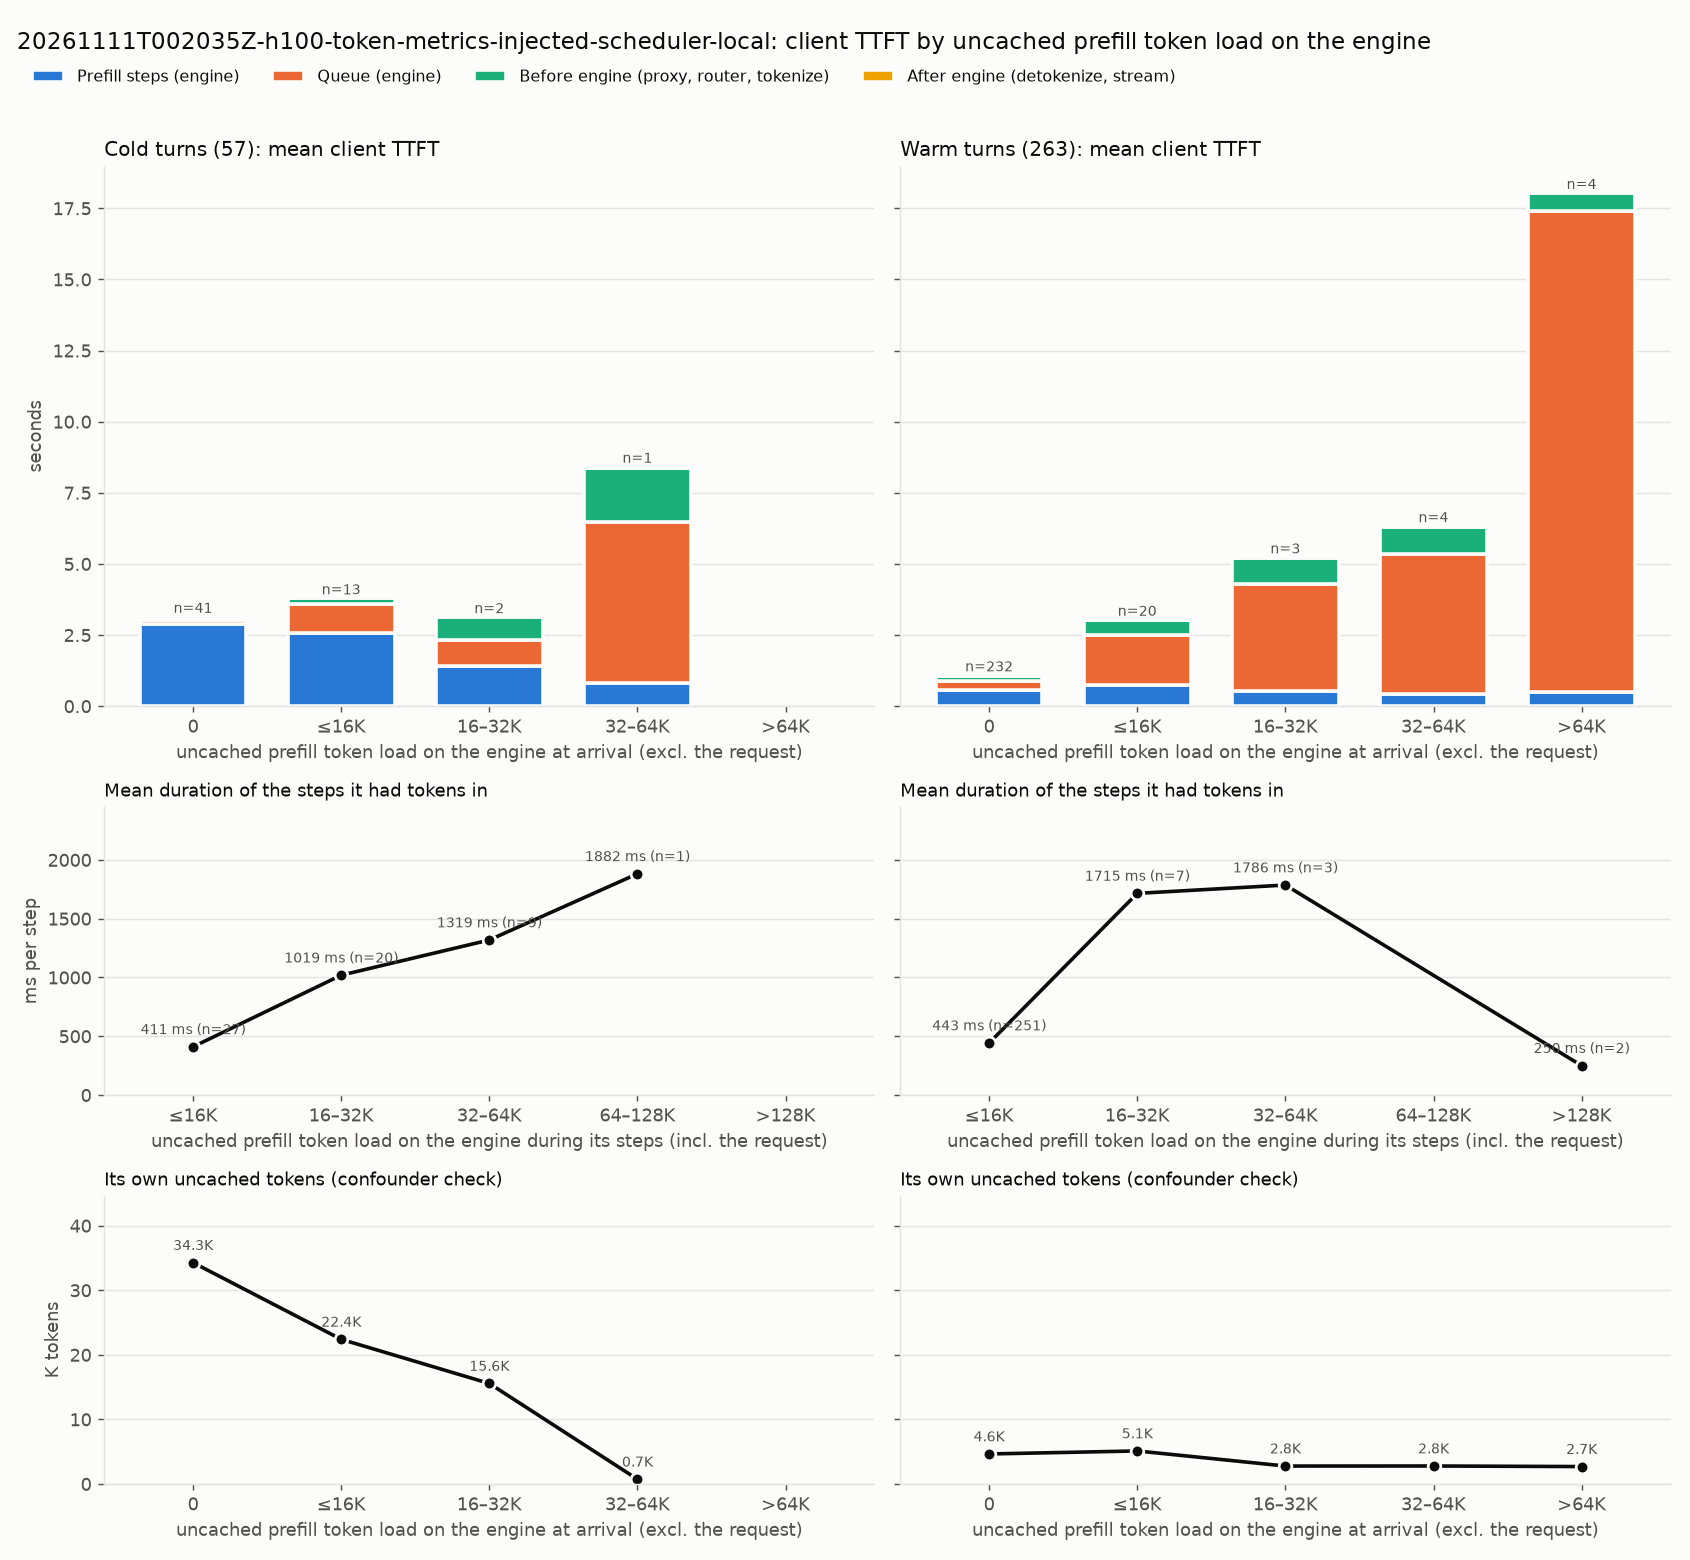

The file beside this chart, header and first rows:
kind, engine_load, requests, mean_engine_load_tokens, mean_own_uncached, mean_steps, mean_step_ms, mean_client_ttft_ms, mean_prefill_ms, mean_queue_ms, mean_pre_ms, mean_post_ms
cold, 0, 41, 0.0, 34278, 2.805, 1032, 3160, 2895, 134.4, 112.5, 18.14
cold, ≤16K, 13, 4488, 22403, 2.231, 1155, 3811, 2576, 1022, 195, 17.27
cold, 16–32K, 2, 16662, 15561, 1.5, 950.5, 3148, 1426, 886.7, 821.1, 14.86
cold, 32–64K, 1, 35506, 728.0, 1.0, 826.1, 8435, 826.1, 5642, 1908, 59.31
warm, 0, 232, 0.0, 4644, 1.082, 537.6, 1104, 581.6, 309.6, 185.5, 27.55
warm, ≤16K, 20, 5042, 5111, 1.1, 678.2, 3056, 746, 1770, 511.7, 27.96
warm, 16–32K, 3, 22303, 2772, 1.0, 538.7, 5248, 538.7, 3744, 935.7, 29.7
warm, 32–64K, 4, 39892, 2780, 1.0, 440.3, 6346, 440.3, 4920, 953.7, 32
warm, >64K, 4, 116511, 2694, 1.0, 482.5, 18057, 482.5, 16917, 622.4, 34.94
